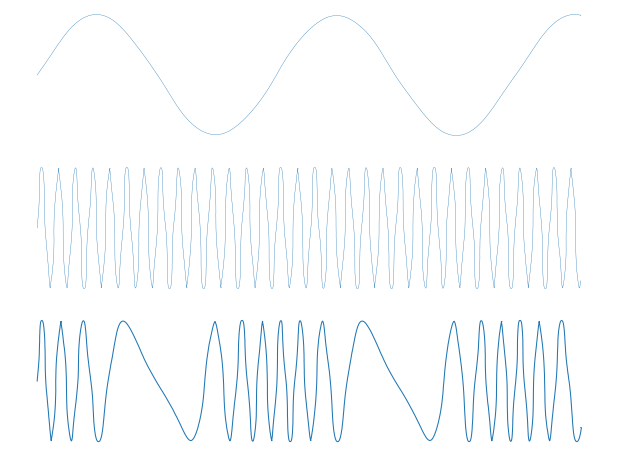

The script that saved this image: (Note: this script raises an exception after producing the figure.)
import sys
import matplotlib.pyplot as plt
import numpy as np

def main():
    with plt.xkcd(scale=0.7):
        time = np.arange(0, 100, 0.01);
        wave_info = np.sin(time / 7)
        wave_carry = np.sin(time * 2)
        wave_fm = np.sin(time + 6 * wave_info)

        fig = plt.figure()

        subplot1 = fig.add_subplot(3, 1, 1)
        subplot1.axis('off')
        subplot1.plot(time, wave_info, linewidth=0.25)

        subplot2 = fig.add_subplot(3, 1, 2)
        subplot2.axis('off')
        subplot2.plot(time, wave_carry, linewidth=0.25)

        subplot3 = fig.add_subplot(3, 1, 3)
        subplot3.axis('off')
        subplot3.plot(time, wave_fm, linewidth=0.75)

        fig.tight_layout()

    fig.savefig(sys.argv[1], bbox_inches='tight', pad_inches=-0.05)

if __name__ == '__main__':
    main()
